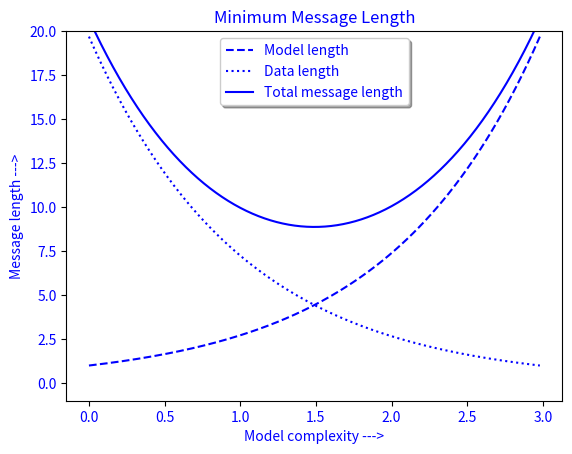

Reproduce this figure in Python.
%matplotlib inline

import numpy as np
import matplotlib.pyplot as plt
import matplotlib.text as text

a = np.arange(0, 3, .02)
b = np.arange(0, 3, .02)
c = np.exp(a)
d = c[::-1]

fig, ax = plt.subplots()
plt.plot(a, c, 'k--', a, d, 'k:', a, c + d, 'k')
plt.legend(('Model length', 'Data length', 'Total message length'),
           loc='upper center', shadow=True)
plt.ylim([-1, 20])
plt.grid(False)
plt.xlabel('Model complexity --->')
plt.ylabel('Message length --->')
plt.title('Minimum Message Length')


# match on arbitrary function
def myfunc(x):
    return hasattr(x, 'set_color') and not hasattr(x, 'set_facecolor')


for o in fig.findobj(myfunc):
    o.set_color('blue')

# match on class instances
for o in fig.findobj(text.Text):
    o.set_fontstyle('italic')


plt.show()